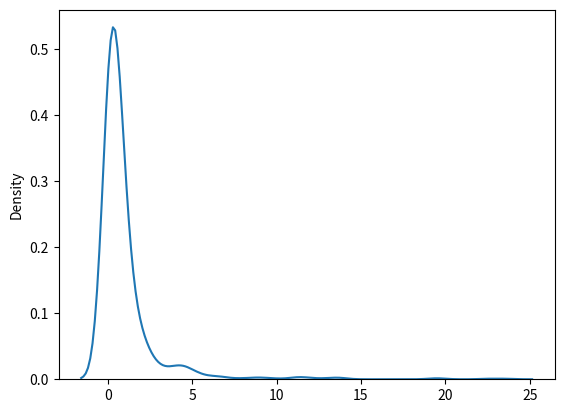

Write the Python code that produced this figure.
# Pareto Distribution - it is 80:20 ratio. (20% factors Cause 80% outcome or result )

# param - a(shape), size


# sample of pareto distribution with shape2 and size 2*3
from numpy import random
x = random.pareto(a=2, size=(2,3))
print(x)


# visualisation of pareto distribution
from numpy import random
import matplotlib.pyplot as plt
import seaborn as sns
sns.distplot(random.pareto(a=2, size=1000), hist=False)
plt.show()


